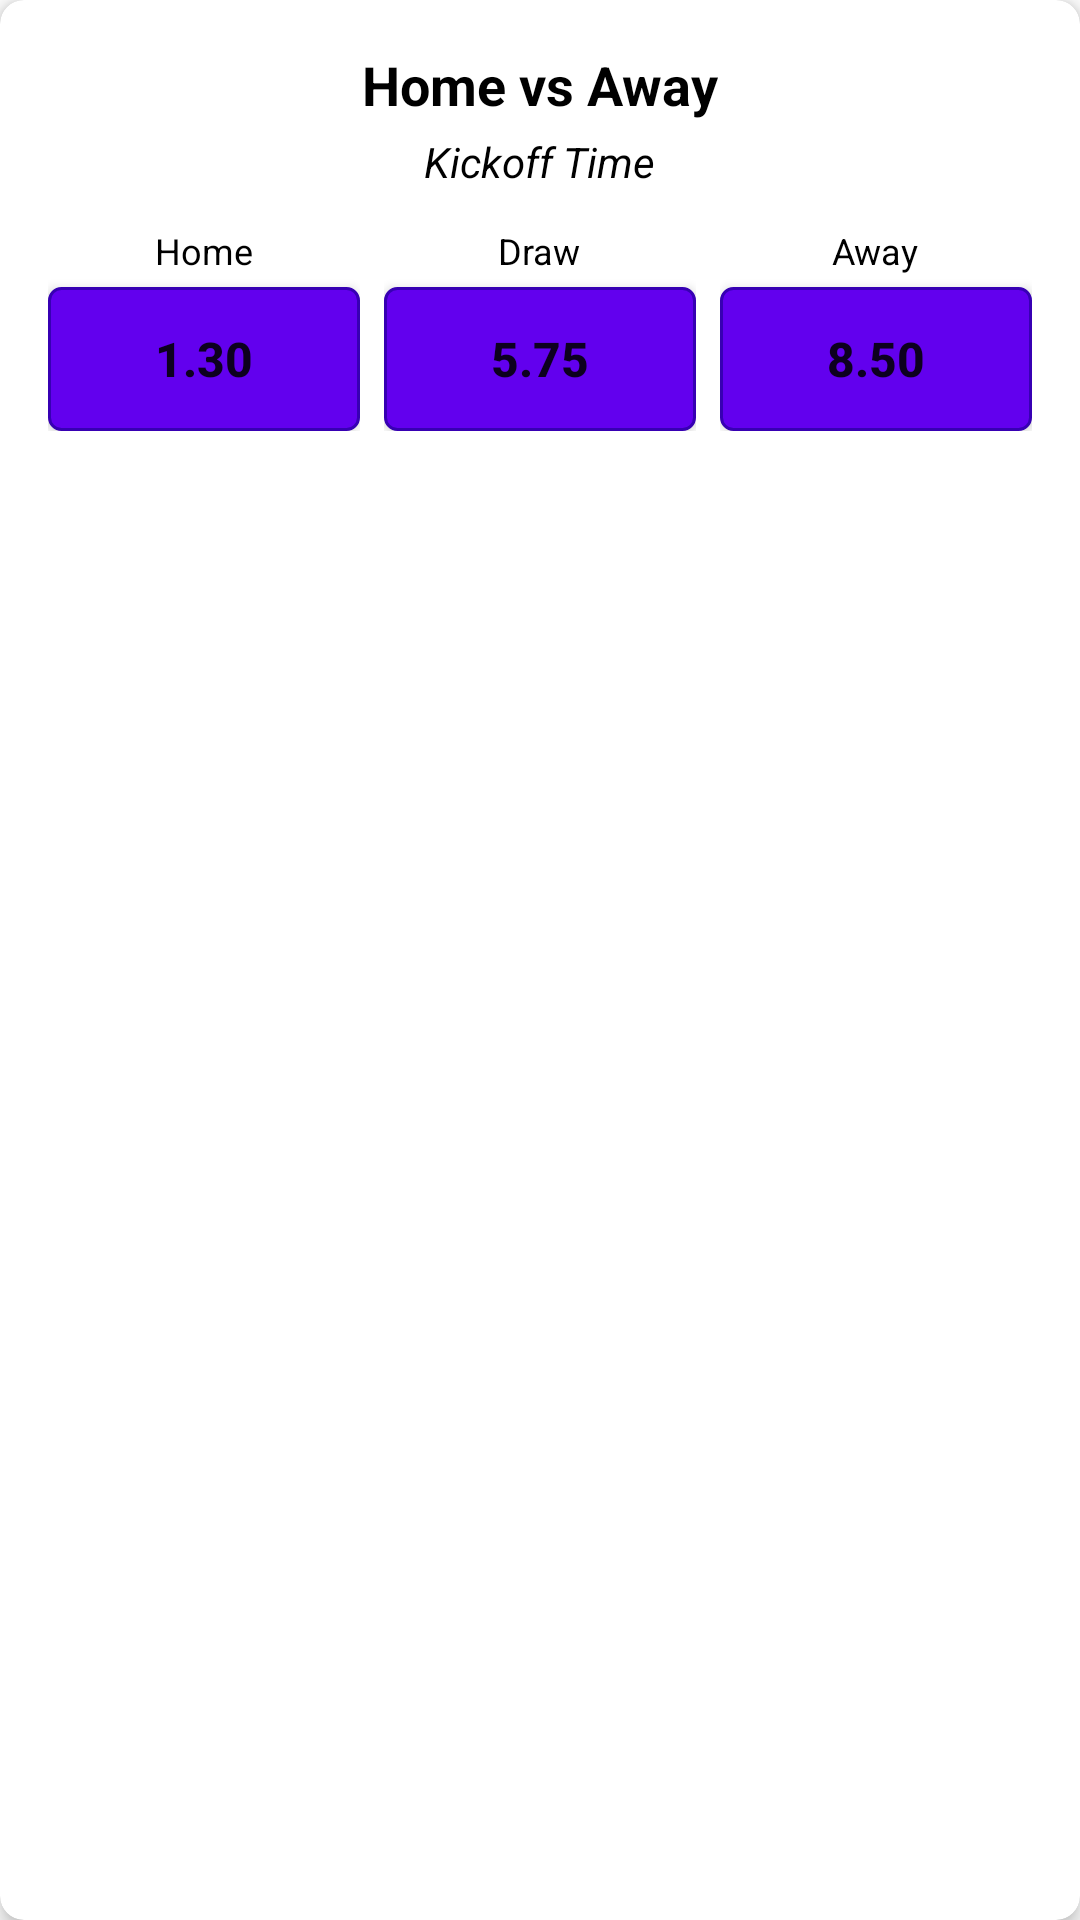

Write the Android layout XML for this screen, with the resource values it uses.
<!-- AndroidManifest.xml: application theme Theme.BetSimApp -->
<!-- res/layout/match_item.xml -->
<?xml version="1.0" encoding="utf-8"?>
<androidx.cardview.widget.CardView xmlns:android="http://schemas.android.com/apk/res/android"
    xmlns:app="http://schemas.android.com/apk/res-auto"
    android:layout_width="match_parent"
    android:layout_height="wrap_content"
    android:layout_margin="8dp"
    app:cardCornerRadius="8dp"
    app:cardElevation="4dp">

    <LinearLayout
        android:layout_width="match_parent"
        android:layout_height="wrap_content"
        android:orientation="vertical"
        android:padding="16dp">

        
        <LinearLayout
            android:layout_width="match_parent"
            android:layout_height="wrap_content"
            android:orientation="horizontal"
            android:layout_marginBottom="12dp">

            <ImageView
                android:id="@+id/home_badge"
                android:layout_width="36sp"
                android:layout_height="36sp"/>

            <LinearLayout
                android:layout_width="0dp"
                android:layout_height="wrap_content"
                android:layout_weight="1"
                android:orientation="vertical">

                <TextView
                    android:id="@+id/teams"
                    android:layout_width="wrap_content"
                    android:layout_height="wrap_content"
                    android:layout_gravity="center_horizontal"
                    android:text="Home vs Away"
                    android:textSize="18sp"
                    android:textStyle="bold"
                    android:textColor="@android:color/black" />

                <TextView
                    android:id="@+id/kickoff"
                    android:layout_width="wrap_content"
                    android:layout_height="wrap_content"
                    android:layout_gravity="center_horizontal"
                    android:text="Kickoff Time"
                    android:textStyle="italic"
                    android:textSize="14sp"
                    android:textColor="@android:color/black"
                    android:layout_marginTop="4dp" />

            </LinearLayout>

            <ImageView
                android:id="@+id/away_badge"
                android:layout_width="36sp"
                android:layout_height="36sp"/>

        </LinearLayout>

        
        <LinearLayout
            android:layout_width="match_parent"
            android:layout_height="wrap_content"
            android:orientation="horizontal"
            android:gravity="center"
            android:weightSum="3">

            <LinearLayout
                android:layout_width="0dp"
                android:layout_height="wrap_content"
                android:layout_weight="1"
                android:orientation="vertical"
                android:gravity="center"
                android:layout_marginEnd="4dp">

                <TextView
                    android:layout_width="wrap_content"
                    android:layout_height="wrap_content"
                    android:text="Home"
                    android:textSize="12sp"
                    android:textColor="@android:color/black" />

                <androidx.appcompat.widget.AppCompatButton
                    android:id="@+id/btn_home_odds"
                    android:layout_width="match_parent"
                    android:layout_height="48dp"
                    android:text="1.30"
                    android:textSize="16sp"
                    android:textStyle="bold"
                    android:background="@drawable/odds_button_background"
                    android:layout_marginTop="4dp" />

            </LinearLayout>

            <LinearLayout
                android:layout_width="0dp"
                android:layout_height="wrap_content"
                android:layout_weight="1"
                android:orientation="vertical"
                android:gravity="center"
                android:layout_marginStart="4dp"
                android:layout_marginEnd="4dp">

                <TextView
                    android:layout_width="wrap_content"
                    android:layout_height="wrap_content"
                    android:text="Draw"
                    android:textSize="12sp"
                    android:textColor="@android:color/black" />

                <androidx.appcompat.widget.AppCompatButton
                    android:id="@+id/btn_draw_odds"
                    android:layout_width="match_parent"
                    android:layout_height="48dp"
                    android:text="5.75"
                    android:textSize="16sp"
                    android:textStyle="bold"
                    android:background="@drawable/odds_button_background"
                    android:layout_marginTop="4dp" />

            </LinearLayout>

            <LinearLayout
                android:layout_width="0dp"
                android:layout_height="wrap_content"
                android:layout_weight="1"
                android:orientation="vertical"
                android:gravity="center"
                android:layout_marginStart="4dp">

                <TextView
                    android:layout_width="wrap_content"
                    android:layout_height="wrap_content"
                    android:text="Away"
                    android:textSize="12sp"
                    android:textColor="@android:color/black" />

                <androidx.appcompat.widget.AppCompatButton
                    android:id="@+id/btn_away_odds"
                    android:layout_width="match_parent"
                    android:layout_height="48dp"
                    android:text="8.50"
                    android:textSize="16sp"
                    android:textStyle="bold"
                    android:background="@drawable/odds_button_background"
                    android:layout_marginTop="4dp" />

            </LinearLayout>

        </LinearLayout>

    </LinearLayout>

</androidx.cardview.widget.CardView>
<!-- resources referenced by this layout -->
<resources>
  <!-- drawable odds_button_background (drawable) -->
  <?xml version="1.0" encoding="utf-8"?>
  <selector xmlns:android="http://schemas.android.com/apk/res/android">
      <item android:state_pressed="true">
          <shape android:shape="rectangle">
              <solid android:color="@color/purple_700" />
              <corners android:radius="4dp" />
              <stroke android:width="1dp" android:color="@color/purple_500" />
          </shape>
      </item>
      <item>
          <shape android:shape="rectangle">
              <solid android:color="@color/purple_500" />
              <corners android:radius="4dp" />
              <stroke android:width="1dp" android:color="@color/purple_700" />
          </shape>
      </item>
  </selector>
  <style name="Theme.BetSimApp" parent="Theme.MaterialComponents.DayNight.DarkActionBar">
          
          <item name="colorPrimary">@color/purple_500</item>
          <item name="colorPrimaryVariant">@color/purple_700</item>
          <item name="colorOnPrimary">@color/white</item>
          
          <item name="colorSecondary">@color/teal_200</item>
          <item name="colorSecondaryVariant">@color/teal_700</item>
          <item name="colorOnSecondary">@color/black</item>
          
          <item name="android:statusBarColor">?attr/colorPrimaryVariant</item>
          
      </style>
  <!-- not gathered from this repository: default colours our renderer supplied (Android Studio template values) -->
  <color name="purple_500">#FF6200EE</color>
  <color name="purple_700">#FF3700B3</color>
  <color name="teal_200">#FF03DAC5</color>
  <color name="teal_700">#FF018786</color>
  <color name="black">#FF000000</color>
  <color name="white">#FFFFFFFF</color>
</resources>
